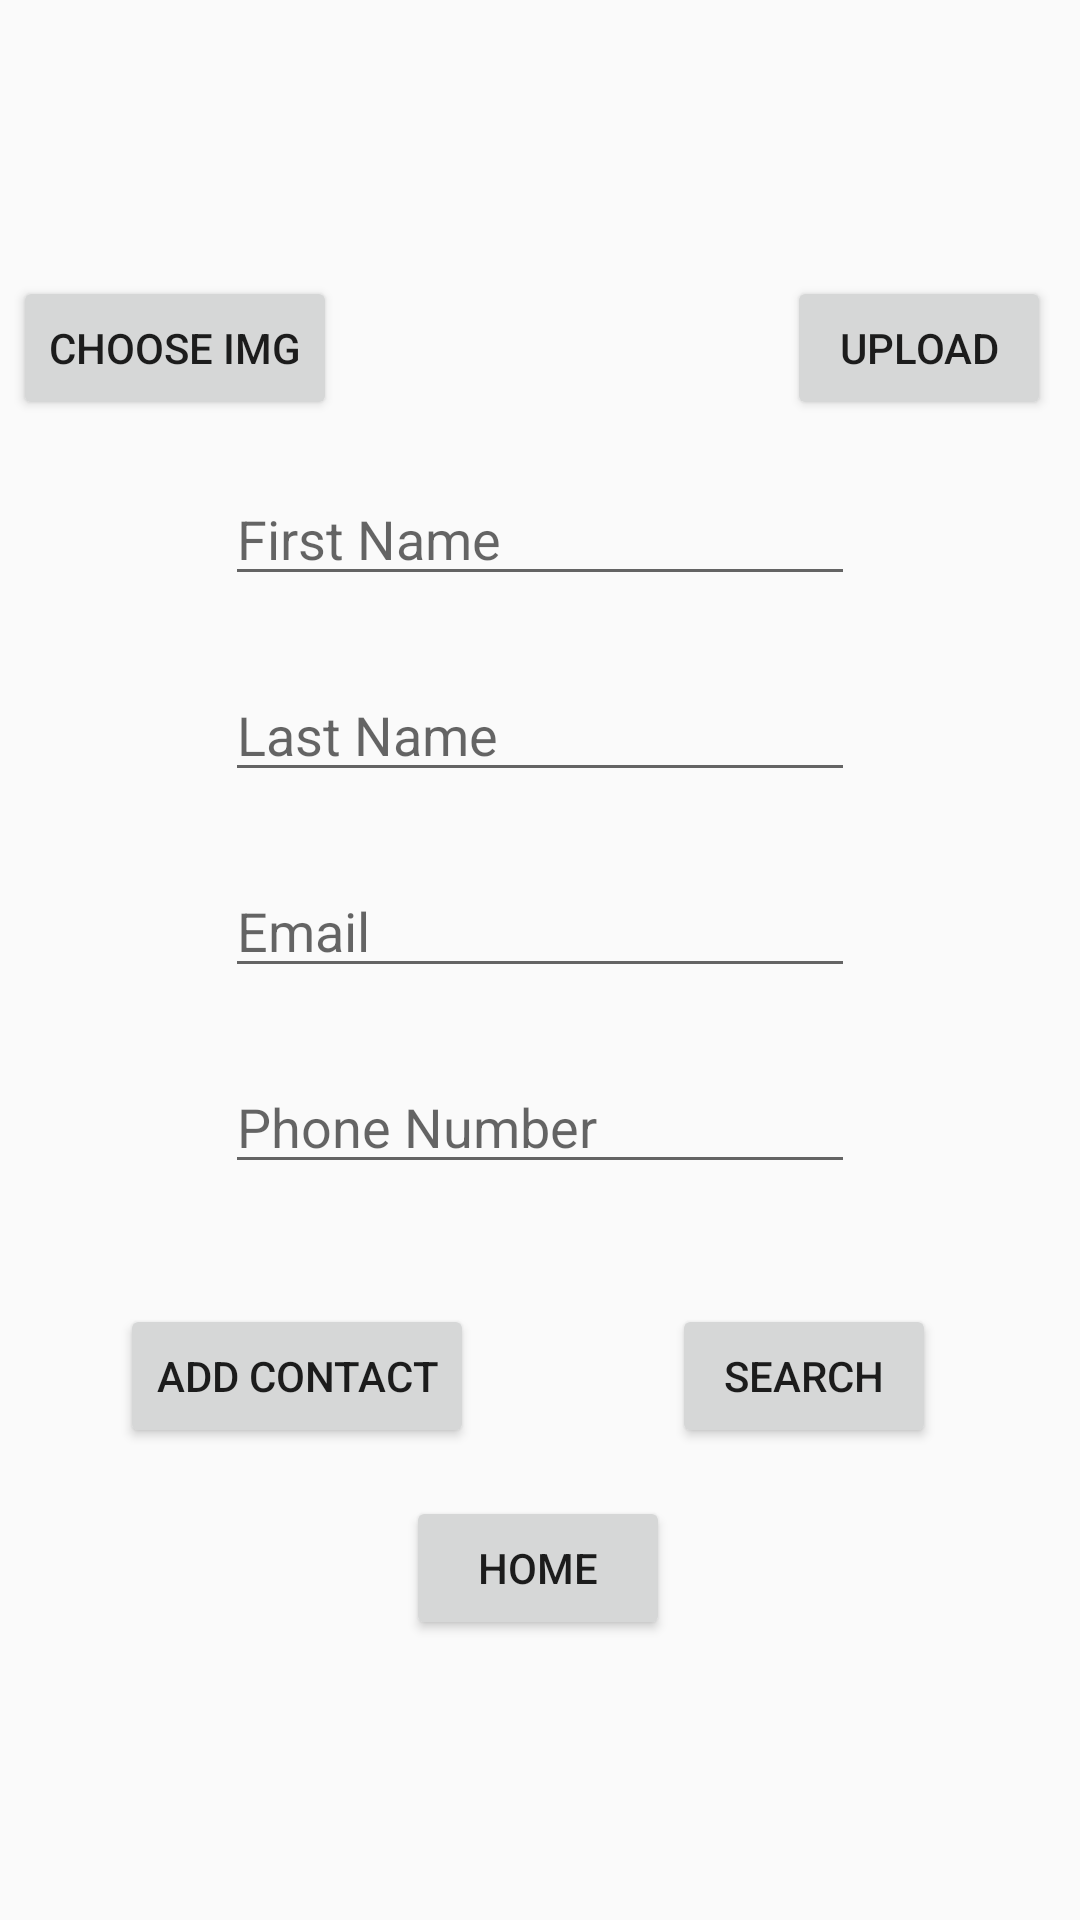

The Android layout XML behind this screen, and the referenced resources:
<!-- AndroidManifest.xml: application theme AppTheme -->
<!-- res/layout/activity_add.xml -->
<?xml version="1.0" encoding="utf-8"?>
<androidx.constraintlayout.widget.ConstraintLayout xmlns:android="http://schemas.android.com/apk/res/android"
    xmlns:app="http://schemas.android.com/apk/res-auto"
    xmlns:tools="http://schemas.android.com/tools"
    android:layout_width="match_parent"
    android:layout_height="match_parent"
    tools:context=".add">

    <ImageView
        android:id="@+id/image"
        android:layout_width="142dp"
        android:layout_height="124dp"
        app:layout_constraintBottom_toBottomOf="parent"
        app:layout_constraintEnd_toEndOf="parent"
        app:layout_constraintHorizontal_bias="0.539"
        app:layout_constraintStart_toStartOf="parent"
        app:layout_constraintTop_toTopOf="parent"
        app:layout_constraintVertical_bias="0.026"
        app:srcCompat="@drawable/pic1" />

    <Button
        android:id="@+id/add"
        android:layout_width="wrap_content"
        android:layout_height="wrap_content"
        android:layout_marginStart="40dp"
        android:layout_marginLeft="40dp"
        android:layout_marginTop="40dp"
        android:text="Add Contact"
        app:layout_constraintStart_toStartOf="parent"
        app:layout_constraintTop_toBottomOf="@+id/phone" />

    <EditText
        android:id="@+id/fName"
        android:layout_width="wrap_content"
        android:layout_height="wrap_content"
        android:layout_marginTop="20dp"
        android:ems="10"
        android:hint="First Name"
        android:inputType="textPersonName"
        app:layout_constraintEnd_toEndOf="parent"
        app:layout_constraintStart_toStartOf="parent"
        app:layout_constraintTop_toBottomOf="@+id/image" />

    <EditText
        android:id="@+id/lName"
        android:layout_width="wrap_content"
        android:layout_height="wrap_content"
        android:layout_marginTop="24dp"
        android:ems="10"
        android:hint="Last Name"
        android:inputType="textPersonName"
        app:layout_constraintEnd_toEndOf="parent"
        app:layout_constraintStart_toStartOf="parent"
        app:layout_constraintTop_toBottomOf="@+id/fName" />

    <EditText
        android:id="@+id/email"
        android:layout_width="wrap_content"
        android:layout_height="wrap_content"
        android:layout_marginTop="24dp"
        android:ems="10"
        android:hint="Email"
        android:inputType="textPersonName"
        app:layout_constraintEnd_toEndOf="parent"
        app:layout_constraintStart_toStartOf="parent"
        app:layout_constraintTop_toBottomOf="@+id/lName" />

    <EditText
        android:id="@+id/phone"
        android:layout_width="wrap_content"
        android:layout_height="wrap_content"
        android:layout_marginTop="24dp"
        android:ems="10"
        android:hint="Phone Number"
        android:inputType="textPersonName"
        app:layout_constraintEnd_toEndOf="parent"
        app:layout_constraintStart_toStartOf="parent"
        app:layout_constraintTop_toBottomOf="@+id/email" />

    <Button
        android:id="@+id/search"
        android:layout_width="wrap_content"
        android:layout_height="wrap_content"
        android:layout_marginTop="40dp"
        android:layout_marginEnd="48dp"
        android:layout_marginRight="48dp"
        android:text="Search"
        app:layout_constraintEnd_toEndOf="parent"
        app:layout_constraintHorizontal_bias="1.0"
        app:layout_constraintStart_toEndOf="@+id/add"
        app:layout_constraintTop_toBottomOf="@+id/phone" />

    <Button
        android:id="@+id/home"
        android:layout_width="wrap_content"
        android:layout_height="wrap_content"
        android:layout_marginTop="16dp"
        android:text="Home"
        app:layout_constraintEnd_toEndOf="parent"
        app:layout_constraintHorizontal_bias="0.498"
        app:layout_constraintStart_toStartOf="parent"
        app:layout_constraintTop_toBottomOf="@+id/search" />

    <Button
        android:id="@+id/btnChoose"
        android:layout_width="wrap_content"
        android:layout_height="wrap_content"
        android:layout_marginTop="92dp"
        android:text="Choose Img"
        app:layout_constraintEnd_toStartOf="@+id/image"
        app:layout_constraintHorizontal_bias="0.444"
        app:layout_constraintStart_toStartOf="parent"
        app:layout_constraintTop_toTopOf="parent" />

    <Button
        android:id="@+id/btnUpload"
        android:layout_width="wrap_content"
        android:layout_height="wrap_content"
        android:layout_marginTop="92dp"
        android:text="Upload"
        app:layout_constraintEnd_toEndOf="parent"
        app:layout_constraintHorizontal_bias="0.222"
        app:layout_constraintStart_toEndOf="@+id/image"
        app:layout_constraintTop_toTopOf="parent" />

</androidx.constraintlayout.widget.ConstraintLayout>
<!-- resources referenced by this layout -->
<resources>
  <style name="AppTheme" parent="Theme.AppCompat.Light.DarkActionBar">
          
          <item name="colorPrimary">@color/colorPrimary</item>
          <item name="colorPrimaryDark">@color/colorPrimaryDark</item>
          <item name="colorAccent">@color/colorAccent</item>
      </style>
  <!-- not gathered from this repository: default colours our renderer supplied (Android Studio template values) -->
  <color name="colorPrimary">#FF6200EE</color>
  <color name="colorPrimaryDark">#FF3700B3</color>
  <color name="colorAccent">#FF03DAC5</color>
</resources>
